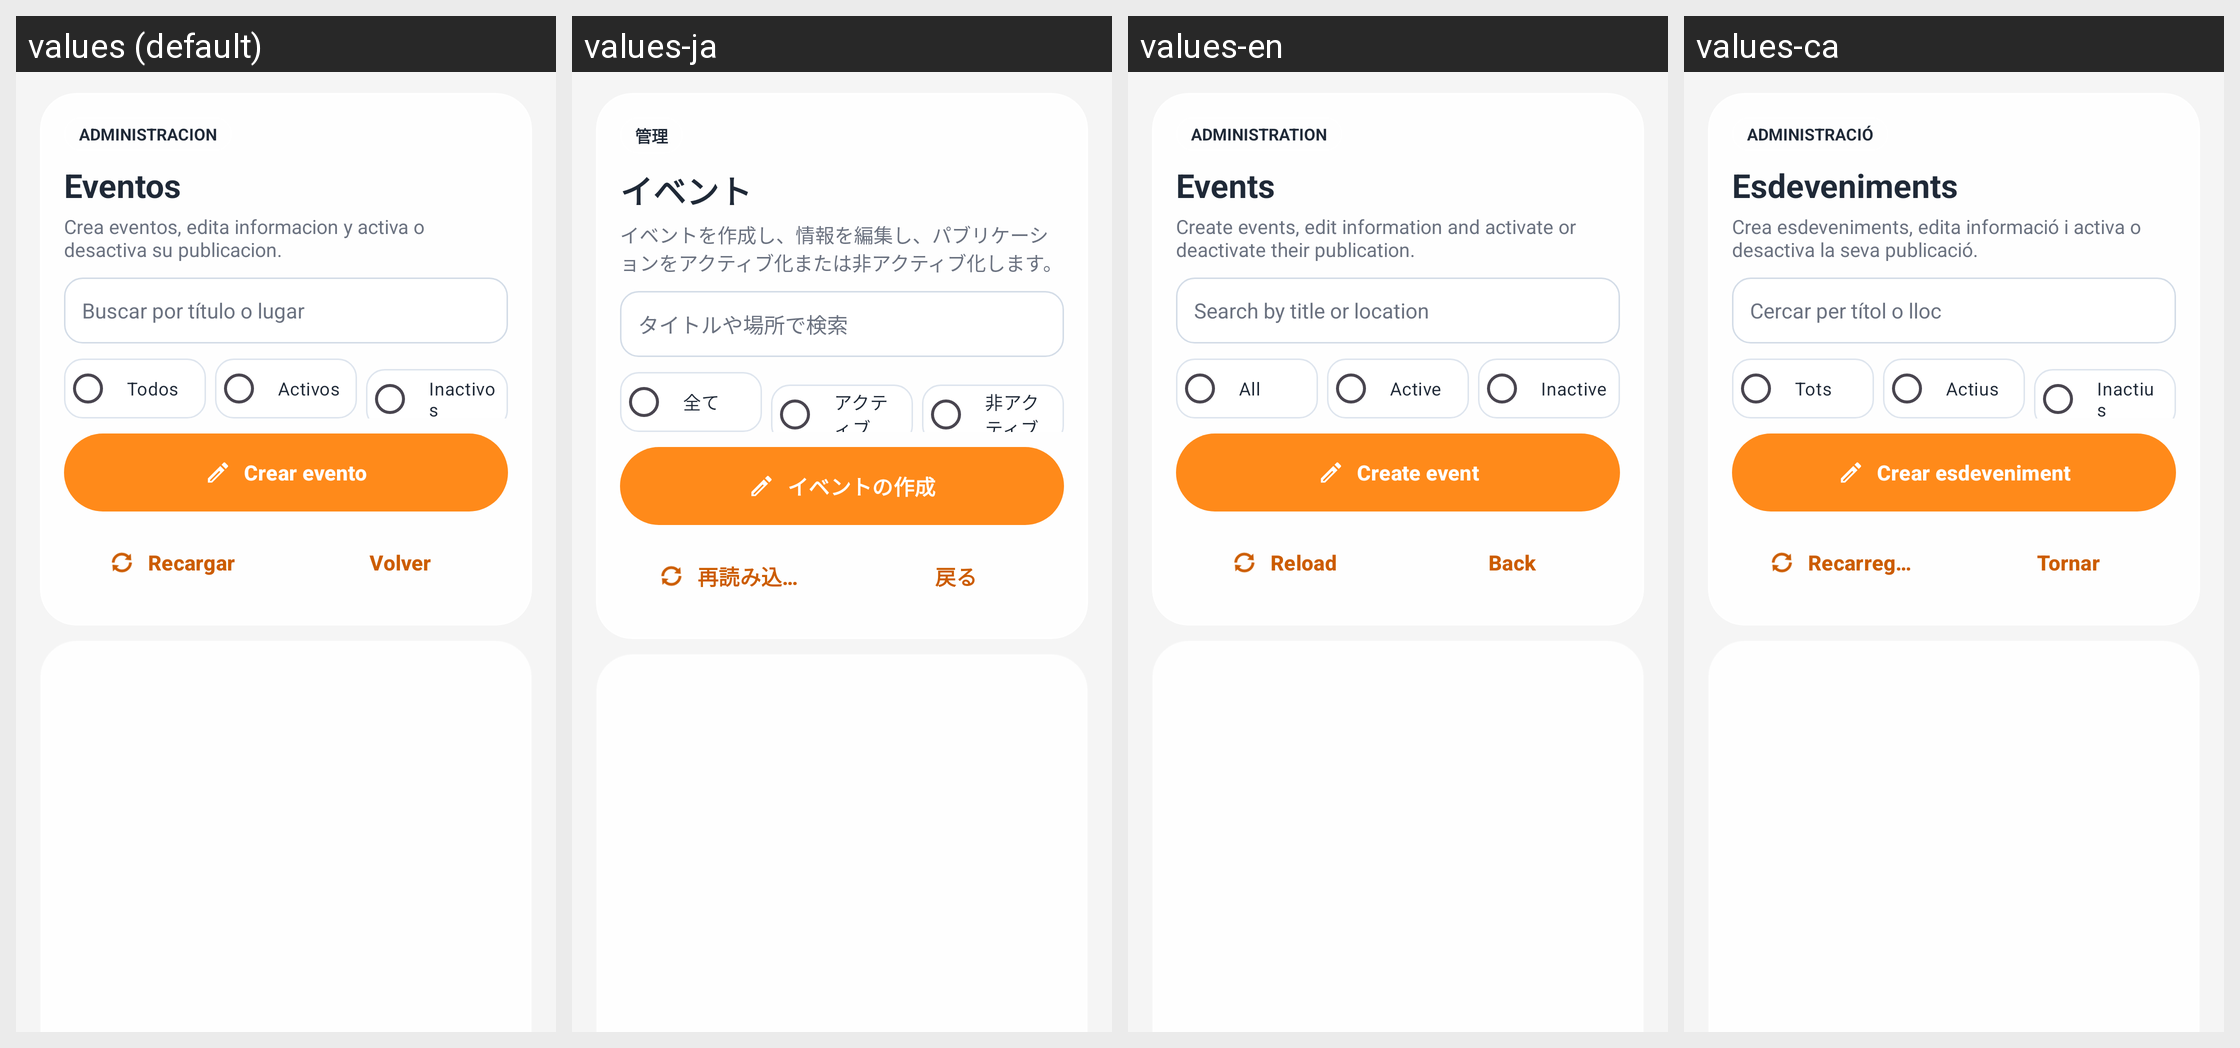

This grid shows one Android layout under several languages. Give, for every string resource on the screen, its name, the default text and each shown locale's text.
Android screen res/layout/activity_admin_eventos.xml rendered under 4 locales, left to right: values (default), values-ja, values-en, values-ca. Device: Nexus 5 (rendered at 1080×1920; each locale shown at half size, 540×960, under a caption strip naming it); theme Theme.Tarraco_Fest.
Strings drawn on this screen, with the default value and each locale's value (text and hints the layout hard-codes, and strings that could not be matched under every locale, appear in the picture but are not listed):

admin_panel_chip
  values: ADMINISTRACION
  values-ja: 管理
  values-en: ADMINISTRATION
  values-ca: ADMINISTRACIÓ

admin_events_title
  values: Eventos
  values-ja: イベント
  values-en: Events
  values-ca: Esdeveniments

admin_events_subtitle
  values: Crea eventos, edita informacion y activa o desactiva su publicacion.
  values-ja: イベントを作成し、情報を編集し、パブリケーションをアクティブ化または非アクティブ化します。
  values-en: Create events, edit information and activate or deactivate their publication.
  values-ca: Crea esdeveniments, edita informació i activa o desactiva la seva publicació.

admin_events_search_hint
  values: Buscar por título o lugar
  values-ja: タイトルや場所で検索
  values-en: Search by title or location
  values-ca: Cercar per títol o lloc

admin_filter_all
  values: Todos
  values-ja: 全て
  values-en: All
  values-ca: Tots

admin_filter_active
  values: Activos
  values-ja: アクティブ
  values-en: Active
  values-ca: Actius

admin_filter_inactive
  values: Inactivos
  values-ja: 非アクティブ
  values-en: Inactive
  values-ca: Inactius

admin_events_create
  values: Crear evento
  values-ja: イベントの作成
  values-en: Create event
  values-ca: Crear esdeveniment

admin_refresh
  values: Recargar
  values-ja: 再読み込み
  values-en: Reload
  values-ca: Recarregar

admin_back
  values: Volver
  values-ja: 戻る
  values-en: Back
  values-ca: Tornar
